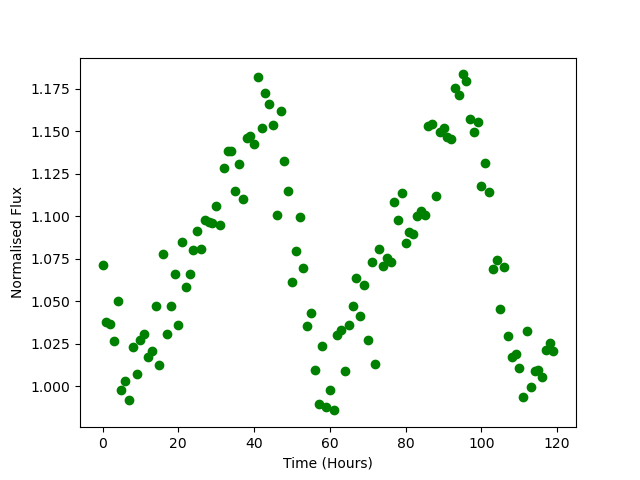

Values plotted in this chart, from the file beside it:
Time, Flux
0.0, 1.071
1.0, 1.038
2.0, 1.037
3.0, 1.027
4.0, 1.05
5.0, 0.9979
6.0, 1.003
7.0, 0.9919
8.0, 1.023
9.0, 1.007
10.0, 1.027
11.0, 1.031
12.0, 1.017
13.0, 1.021
14.0, 1.047
15.0, 1.013
16.0, 1.078
17.0, 1.031
18.0, 1.047
19.0, 1.066
20.0, 1.036
21.0, 1.085
22.0, 1.058
23.0, 1.066
24.0, 1.08
25.0, 1.091
26.0, 1.081
27.0, 1.098
28.0, 1.097
29.0, 1.096
30.0, 1.106
31.0, 1.095
32.0, 1.128
33.0, 1.138
34.0, 1.138
35.0, 1.115
36.0, 1.131
37.0, 1.11
38.0, 1.146
39.0, 1.147
40.0, 1.142
41.0, 1.182
42.0, 1.152
43.0, 1.172
44.0, 1.166
45.0, 1.154
46.0, 1.101
47.0, 1.162
48.0, 1.132
49.0, 1.115
50.0, 1.061
51.0, 1.08
52.0, 1.1
53.0, 1.069
54.0, 1.035
55.0, 1.043
56.0, 1.01
57.0, 0.9897
58.0, 1.024
59.0, 0.988
... 60 more rows
